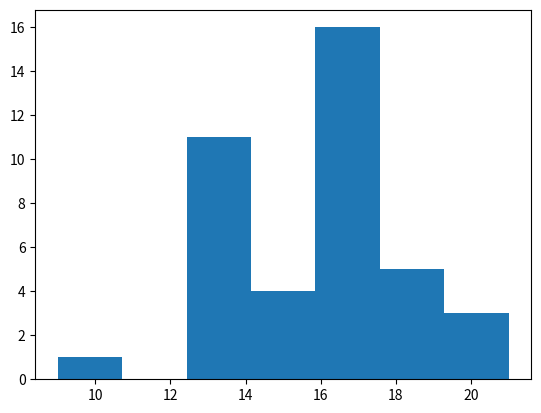

Python code for this plot:

#Дополните код Монте-Карло последовательности независимых испытаний расчетом соответствующих вероятностей (через биномиальное распределение)
#и сравните результаты.
#4. Из урока по комбинаторике повторите расчеты, сгенерировав возможные варианты перестановок для других значений n и k

import random
import matplotlib.pyplot as plt
import numpy as np
import math
for n in range (70, 130, 15):
    print()
    k, m = 0, 0
    for i in range(0, n):
        x = np.random.uniform(0, 10)
        if x<5:
            k = k + 1
        else:
            m = m + 1
    print (f'Количество выпадания орлов {k} и {m} решек при {n} попыток')
p =0.5 #успех
q = (1-p)
for n in range (70, 130, 15):
    print()
    for k in range (35, 60, 5):
        P=(math.factorial(n)/(math.factorial(k)*math.factorial(n-k)))*(p**k)*(q**(n-k))*100
        print (f'Вероятность выпадения {k} орлов при {n} попыток - {P:.5f} %')
X=[]
Y=[]
for n in range (75, 115):
    x, y = 0, 0
    for i in range(0, 30):
        k = np.random.uniform(0, 10)
        if k<5:
            x += 1
        else:
            y += 1
    X.append(x)
    Y.append(y)
print('\n',X,Y)
plt.hist(X, bins='auto')
plt.show()
#R = np.corrcoef (X,Y)
#print('\n', f'Kоэффициент корреляции равен {R}')
for i in range (1, len(X)):
    R1 = np.sum((X[i]-X[i-1])*(Y[i]-Y[i-1]))/np.sqrt((np.sum(X[i]-X[i-1])**2)*np.sum((Y[i]-Y[i-1])**2))
print('\n',f'Kоэффициент корреляции равен {R1}')